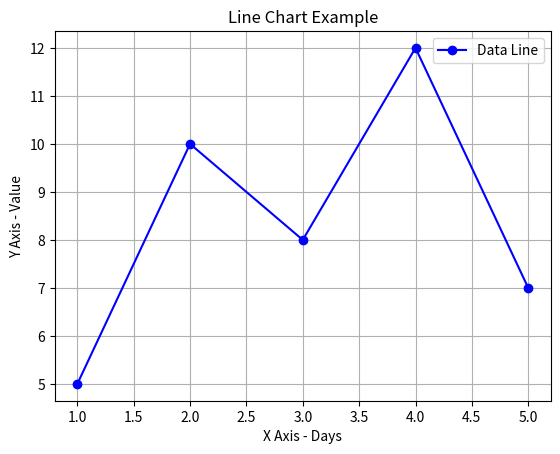

The matplotlib source for this figure:
import matplotlib.pyplot as plt

# Sample data
x = [1, 2, 3, 4, 5]
y = [5, 10, 8, 12, 7]

# Create a simple line chart
plt.plot(x, y, marker="o", linestyle="-", color="blue", label="Data Line")

# Add title and labels
plt.title("Line Chart Example")
plt.xlabel("X Axis - Days")
plt.ylabel("Y Axis - Value")

# Show legend and grid
plt.legend()
plt.grid(True)

# Display the plot
plt.show()
